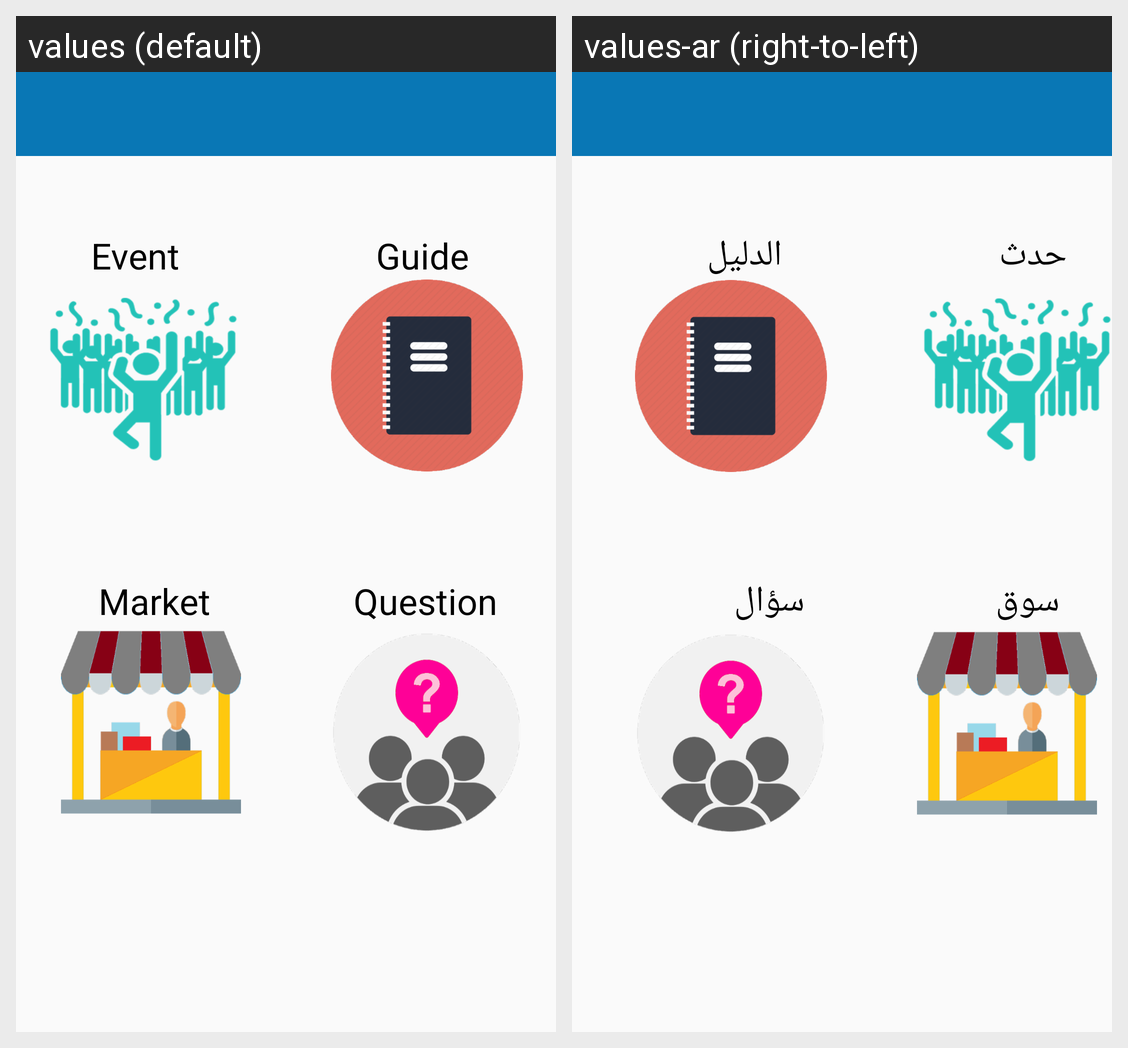

Strings drawn on this Android screen and how each of the app's shown locales translates them:
Android screen res/layout/activity_my_posts.xml rendered under 2 locales, left to right: values (default), values-ar (right-to-left). Device: Nexus 5 (rendered at 1080×1920; each locale shown at half size, 540×960, under a caption strip naming it); theme AppTheme.
Strings drawn on this screen, with the default value and each locale's value (text and hints the layout hard-codes, and strings that could not be matched under every locale, appear in the picture but are not listed):

event
  values: Event
  values-ar: حدث

guide
  values: Guide
  values-ar: الدليل

market
  values: Market
  values-ar: سوق

question
  values: Question
  values-ar: سؤال
